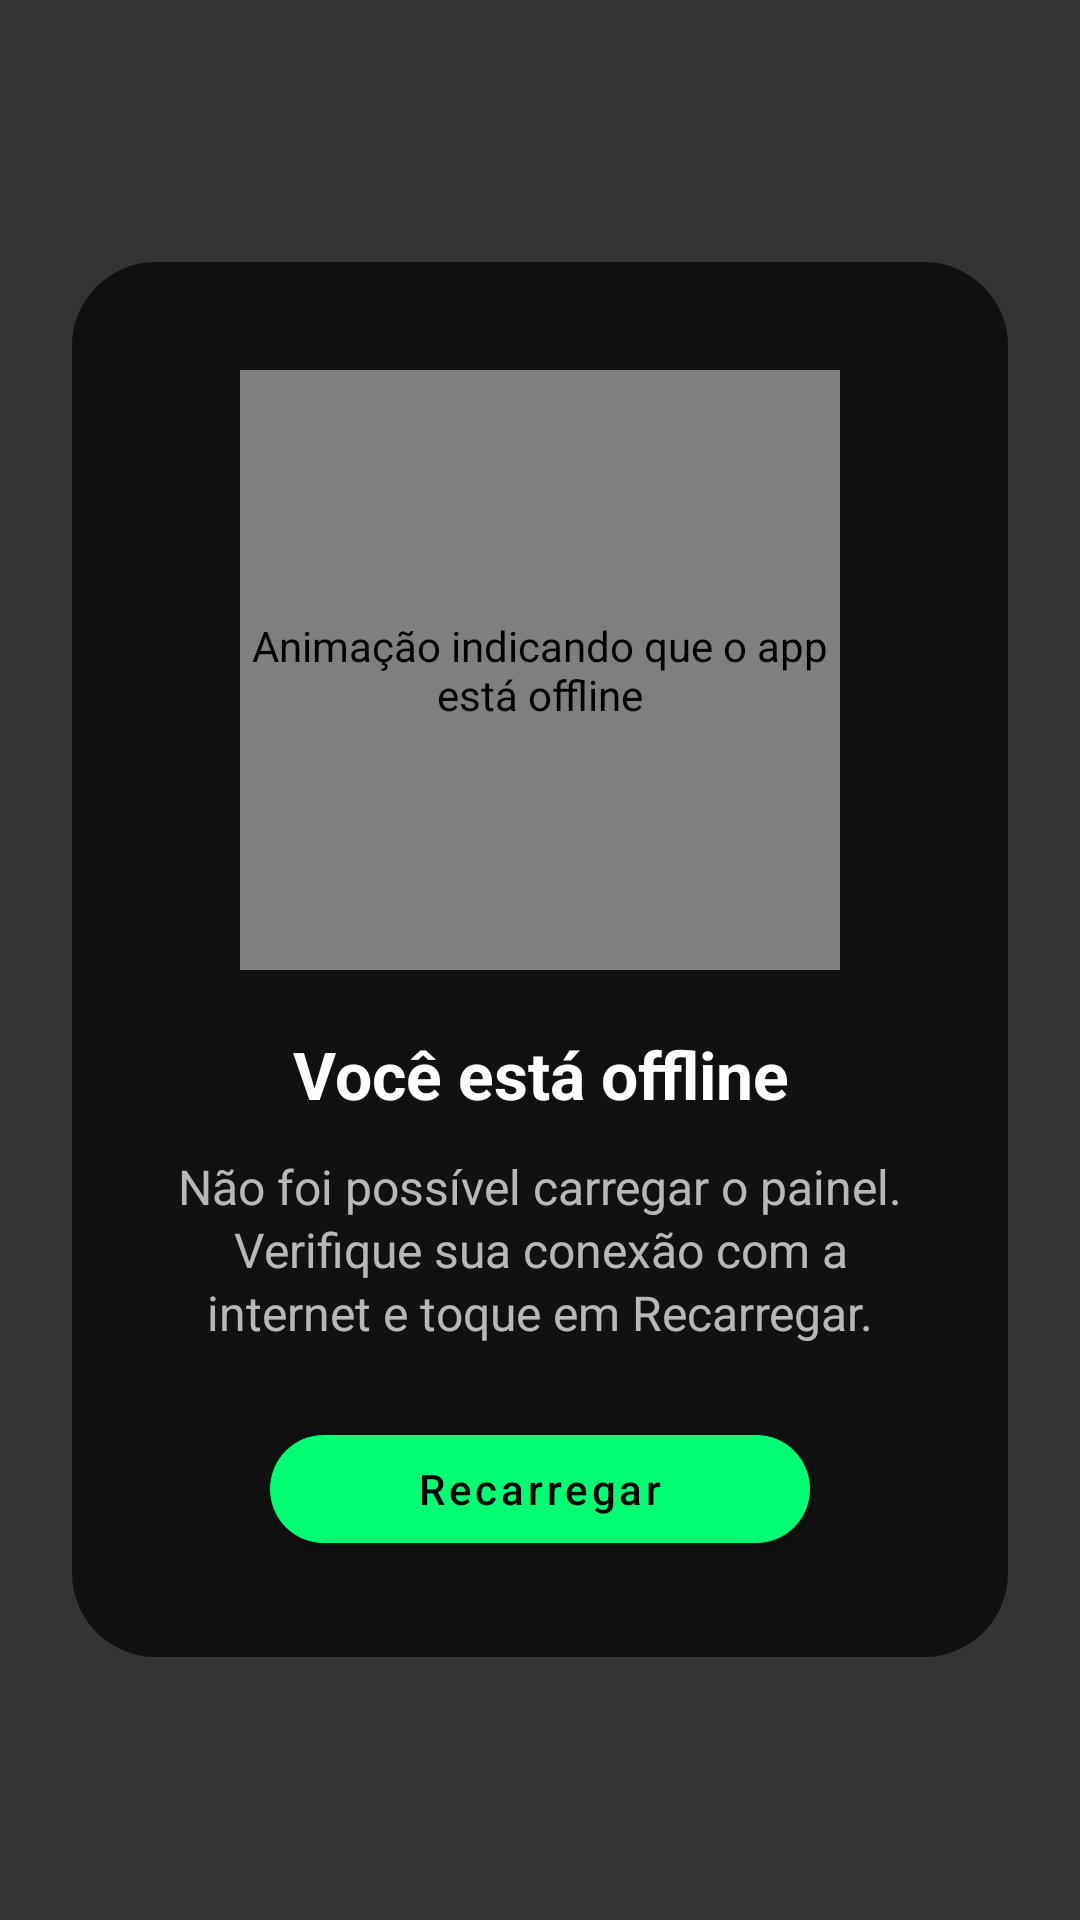

Produce the Android XML layout that renders to this screen, including the resource entries it uses.
<!-- AndroidManifest.xml: application theme AppTheme -->
<!-- res/layout/view_offline_overlay.xml -->
<?xml version="1.0" encoding="utf-8"?>
<FrameLayout xmlns:android="http://schemas.android.com/apk/res/android"
    xmlns:app="http://schemas.android.com/apk/res-auto"
    android:id="@+id/offline_container"
    android:layout_width="match_parent"
    android:layout_height="match_parent"
    android:clickable="true"
    android:focusable="true"
    android:background="#CC000000">

    <LinearLayout
        android:layout_width="match_parent"
        android:layout_height="wrap_content"
        android:layout_gravity="center"
        android:layout_margin="24dp"
        android:background="@drawable/bg_onboarding_panel"
        android:gravity="center_horizontal"
        android:orientation="vertical"
        android:paddingStart="28dp"
        android:paddingTop="36dp"
        android:paddingEnd="28dp"
        android:paddingBottom="32dp">

        <com.botadmin.shop.ui.GifImageView
            android:id="@+id/offline_gif"
            android:layout_width="200dp"
            android:layout_height="200dp"
            android:layout_marginBottom="20dp"
            android:contentDescription="@string/offline_image_content_desc"
            app:gifSrc="@drawable/semrede" />

        <TextView
            android:layout_width="match_parent"
            android:layout_height="wrap_content"
            android:gravity="center"
            android:text="@string/offline_title"
            android:textColor="@android:color/white"
            android:textSize="22sp"
            android:textStyle="bold" />

        <TextView
            android:layout_width="match_parent"
            android:layout_height="wrap_content"
            android:layout_marginTop="12dp"
            android:gravity="center"
            android:lineSpacingExtra="2dp"
            android:text="@string/offline_description"
            android:textColor="#B3FFFFFF"
            android:textSize="16sp" />

        <com.google.android.material.button.MaterialButton
            android:id="@+id/offline_button_retry"
            style="@style/Widget.MaterialComponents.Button"
            android:layout_width="wrap_content"
            android:layout_height="wrap_content"
            android:layout_marginTop="24dp"
            android:minWidth="180dp"
            android:text="@string/offline_retry"
            android:textAllCaps="false"
            android:textColor="@android:color/black"
            app:backgroundTint="#00FF72"
            app:cornerRadius="32dp" />
    </LinearLayout>
</FrameLayout>
<!-- resources referenced by this layout -->
<resources>
  <!-- drawable bg_onboarding_panel (drawable) -->
  <?xml version="1.0" encoding="utf-8"?>
  <shape xmlns:android="http://schemas.android.com/apk/res/android">
      <solid android:color="#FF111111" />
      <corners android:radius="28dp" />
      <padding
          android:bottom="0dp"
          android:left="0dp"
          android:right="0dp"
          android:top="0dp" />
  </shape>
  <!-- drawable semrede: gif bitmap (drawable, 134950 bytes) -->
  <string name="offline_description">Não foi possível carregar o painel. Verifique sua conexão com a internet e toque em Recarregar.</string>
  <string name="offline_image_content_desc">Animação indicando que o app está offline</string>
  <string name="offline_retry">Recarregar</string>
  <string name="offline_title">Você está offline</string>
  <style name="AppTheme" parent="Theme.MaterialComponents.DayNight.NoActionBar">
          
          <item name="colorPrimary">@color/colorPrimary</item>
          <item name="colorPrimaryDark">@color/colorPrimaryDark</item>
          <item name="colorAccent">@color/colorAccent</item>
      </style>
  <color name="colorPrimary">#0F172A</color>
  <color name="colorPrimaryDark">#020617</color>
  <color name="colorAccent">#38BDF8</color>
</resources>
